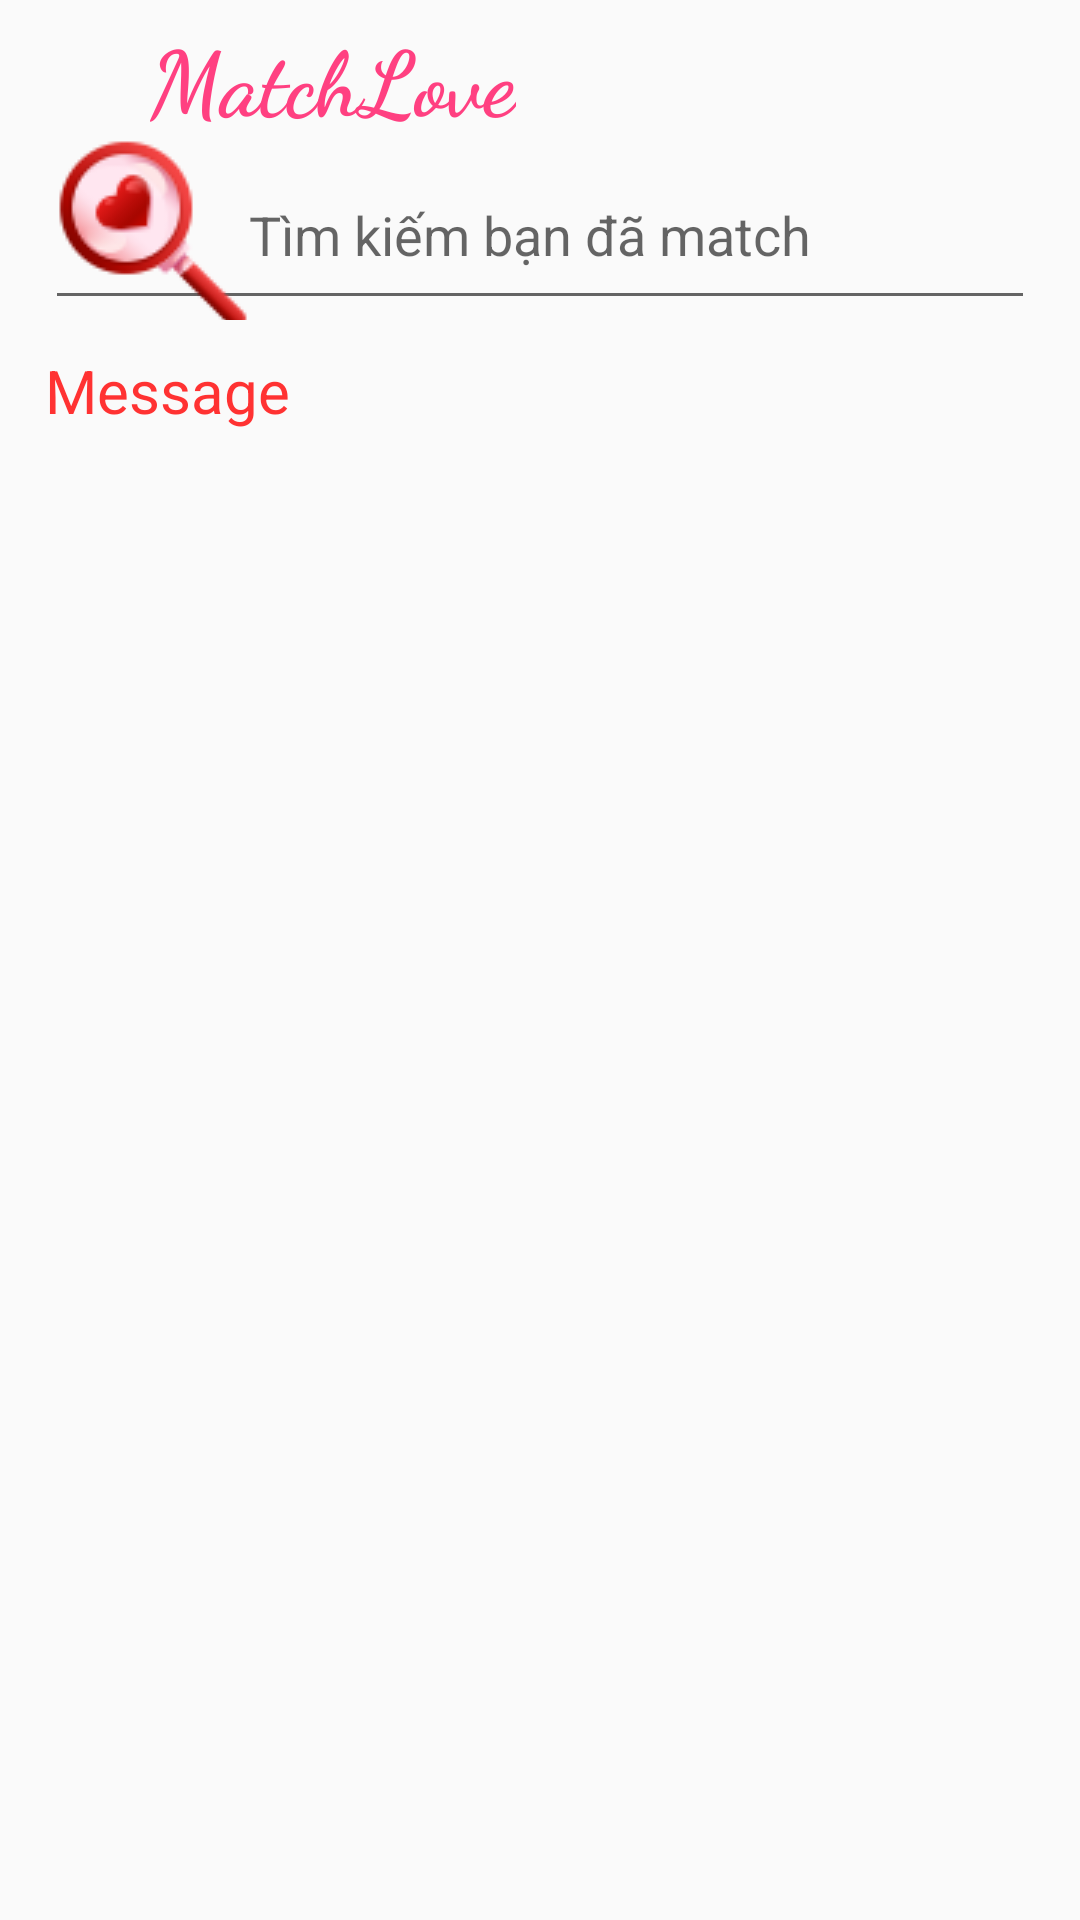

Produce the Android XML layout that renders to this screen, including the resource entries it uses.
<!-- AndroidManifest.xml: application theme Theme.AppCompat.Light.NoActionBar -->
<!-- res/layout/fragment_message.xml -->
<?xml version="1.0" encoding="utf-8"?>
<LinearLayout xmlns:android="http://schemas.android.com/apk/res/android"
    xmlns:tools="http://schemas.android.com/tools"
    android:layout_width="match_parent"
    android:layout_height="match_parent"
    tools:context=".Activity.User.Fragment.MessageFragment">

    <LinearLayout
        android:layout_width="match_parent"
        android:layout_height="match_parent"
        android:layout_margin="5dp"
        android:backgroundTint="#EAE8E8"
        android:orientation="vertical">

        <LinearLayout
            android:id="@+id/layout"
            android:layout_width="match_parent"
            android:layout_height="wrap_content"
            android:layout_alignParentTop="true"
            android:layout_marginLeft="10dp">

            <ImageView
                android:id="@+id/img_logo"
                android:layout_width="35dp"
                android:layout_height="38dp"
                android:src="@drawable/ic_heart" />

            <TextView
                android:id="@+id/tv_logo"
                android:layout_width="wrap_content"
                android:layout_height="wrap_content"
                android:fontFamily="cursive"
                android:text="MatchLove"
                android:textColor="#FF4081"
                android:textSize="30dp"
                android:textStyle="bold" />
        </LinearLayout>

        <AutoCompleteTextView
            android:id="@+id/autoComplete_message"
            android:layout_width="match_parent"
            android:layout_height="60dp"
            android:layout_marginLeft="10dp"
            android:layout_marginRight="10dp"
            android:drawableLeft="@drawable/ic_search"
            android:hint="Tìm kiếm bạn đã match" />

        <TextView
            android:layout_width="wrap_content"
            android:layout_height="wrap_content"
            android:layout_margin="10dp"
            android:text="Message"
            android:textColor="#FF3232"
            android:textSize="20sp" />

        <ListView
            android:id="@+id/lv_message"
            android:layout_width="match_parent"
            android:layout_height="match_parent"
            android:layout_marginLeft="10dp"
            android:layout_marginRight="10dp" />
    </LinearLayout>

</LinearLayout>
<!-- resources referenced by this layout -->
<resources>
  <!-- drawable ic_search (drawable) -->
  <vector android:height="48dp" android:tint="#F14F4F"
      android:viewportHeight="24" android:viewportWidth="24"
      android:width="48dp" xmlns:android="http://schemas.android.com/apk/res/android">
      <path android:fillColor="@android:color/white" android:pathData="M15.5,14h-0.79l-0.28,-0.27C15.41,12.59 16,11.11 16,9.5 16,5.91 13.09,3 9.5,3S3,5.91 3,9.5 5.91,16 9.5,16c1.61,0 3.09,-0.59 4.23,-1.57l0.27,0.28v0.79l5,4.99L20.49,19l-4.99,-5zM9.5,14C7.01,14 5,11.99 5,9.5S7.01,5 9.5,5 14,7.01 14,9.5 11.99,14 9.5,14z"/>
  </vector>
</resources>
